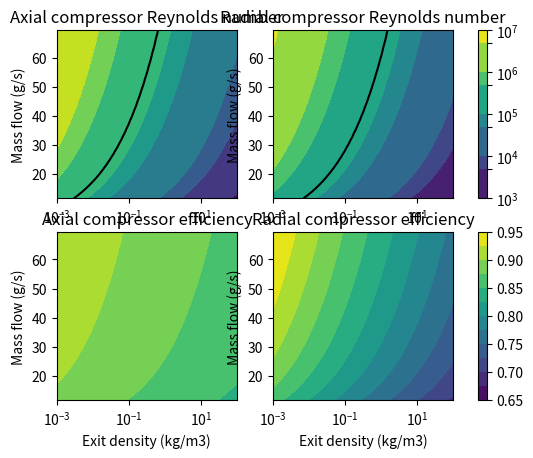

Generate this figure with matplotlib:
import numpy as np
import matplotlib.pyplot as plt
from matplotlib import ticker, cm

## Global variables

# Peak efficiency of each type 
eta_nom_axi = 0.89
eta_nom_rad = 0.83
Re_nom = 1.5e5

# Assumed all efficiencies scale as Re^scaling factor
# TODO - use Casey and Dietmann to improve https://www.euroturbo.eu/paper/ETC2013-052.pdf
Re_scaling_axi = 0.01
Re_scaling_rad = 0.037

# Non-dim parameters
psi_axi = 0.4
psi_rad = 0.4
Ns_axi = 2.0
Ns_rad = 0.6
Ds_axi = 2.0
Ds_rad = 4.5

# Speed of sound, assuming T=270K
a = np.sqrt(270 * 1.33 * 189)
mu = 14e-6

mass_flows = np.linspace(1000/(24*3600), 1000/(4*3600), 50)
densities = np.logspace(-3, 2, 50)

# Testing set
#mass_flows = np.linspace(1000/(24*3600), 1000/(4*3600), 5)
#densities = np.logspace(-3, 2, 6)

efficiencies_axi = np.zeros((len(mass_flows), len(densities)))
efficiencies_rad = np.zeros((len(mass_flows), len(densities)))

Res_axi = np.zeros((len(mass_flows), len(densities)))
Res_rad = np.zeros((len(mass_flows), len(densities)))

for mf_index, mass_flow in enumerate(mass_flows):
    for den_index, density in enumerate(densities):
        # Axial fan
        # Get delta_h using stage loading
        delta_h_axi = psi_axi * np.power(a * 0.8, 2)
        # Get speed using specific speed, and diameter using specific diameter
        omega_axi = Ns_axi / (np.power(mass_flow / density, 0.5) * np.power(delta_h_axi, -0.75))
        D_axi = Ds_axi * mass_flow / (np.power(delta_h_axi, 0.25) * density)
        Re_axi = density * omega_axi * np.power(D_axi,2) / mu
        eta_axi = eta_nom_axi * np.power(Re_axi/Re_nom, Re_scaling_axi)

        Res_axi[mf_index][den_index] = Re_axi
        efficiencies_axi[mf_index][den_index] = eta_axi
        
        # Radial machine
        # Get delta_h using stage loading
        delta_h_rad = psi_rad * np.power(a * 0.8, 2)
        # Get speed using specific speed, and diameter using specific diameter
        omega_rad = Ns_rad / (np.power(mass_flow / density, 0.5) * np.power(delta_h_rad, -0.75))
        D_rad = Ds_rad * mass_flow / (np.power(delta_h_rad, 0.25) * density)
        Re_rad = density * omega_rad * np.power(D_rad,2) / mu
        eta_rad = eta_nom_rad * np.power(Re_rad/Re_nom, Re_scaling_rad)

        Res_rad[mf_index][den_index] = Re_rad
        efficiencies_rad[mf_index][den_index] = eta_rad

        #print(int(mass_flow*1000), density, eta_axi, eta_rad)

fig, axs  = plt.subplots(2,2)

axi_re = axs[0,0].contourf(densities, mass_flows*1000, Res_axi, locator=ticker.LogLocator(subs=(0.5, 1.0)))#levels=np.logspace(2, 7, 11))
rad_re = axs[0,1].contourf(densities, mass_flows*1000, Res_rad, locator=ticker.LogLocator(subs=(0.5, 1.0)))#levels=np.logspace(2, 7, 11))
axs[0,0].contour(densities, mass_flows*1000, Res_axi, levels=[1.5e5], colors="k")
axs[0,1].contour(densities, mass_flows*1000, Res_rad, levels=[1.5e5], colors="k")

axi_cf = axs[1,0].contourf(densities, mass_flows*1000, efficiencies_axi, levels=np.linspace(0.65, 0.95, 13))
rad_cf = axs[1,1].contourf(densities, mass_flows*1000, efficiencies_rad, levels=np.linspace(0.65, 0.95, 13))


print(np.amin(Res_axi))
print(np.amin(Res_rad))
print(np.amax(Res_axi))
print(np.amax(Res_rad))

plt.colorbar(rad_re, ax=axs[0,:])
plt.colorbar(axi_cf, ax=axs[1,:])


for i in range(0,2):
    for j in range(0,2):
        axs[i,j].set_xscale("log")
        axs[i,j].set_xlabel("Exit density (kg/m3)")
        axs[i,j].set_ylabel("Mass flow (g/s)")

axs[0,0].set_title("Axial compressor Reynolds number")
axs[0,1].set_title("Radial compressor Reynolds number")
axs[1,0].set_title("Axial compressor efficiency")
axs[1,1].set_title("Radial compressor efficiency")

plt.show()